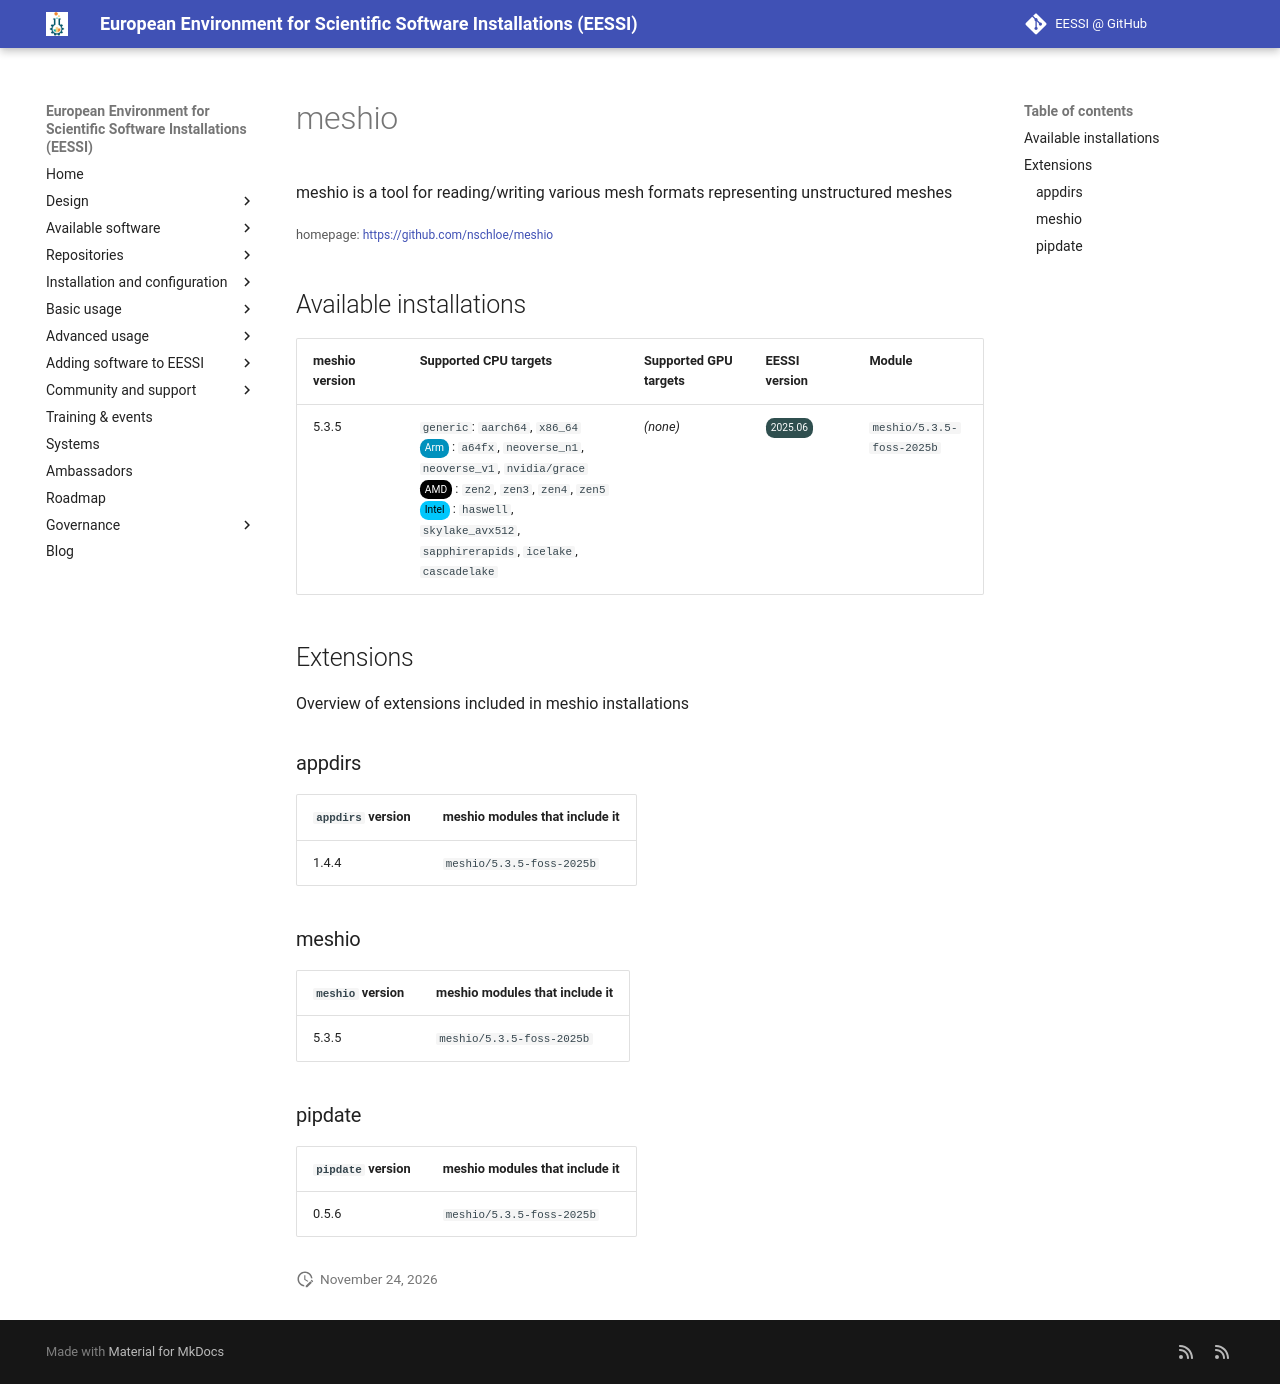

repository: EESSI/docs · page: available_software/detail/meshio/index.html · generator: mkdocs

---
json_ld:
  '@context': https://schema.org
  '@type': SoftwareApplication
  applicationCategory: DeveloperApplication
  description: meshio is a tool for reading/writing various mesh formats representing
    unstructured meshes
  license: Not confirmed
  name: meshio
  offers:
    '@type': Offer
    price: 0
  operatingSystem: LINUX
  review:
    '@type': Review
    author:
      '@type': Organization
      name: EESSI
    reviewBody: Application has been successfully made available on all architectures
      supported by EESSI
    reviewRating:
      '@type': Rating
      ratingValue: 5
  softwareRequirements: See https://www.eessi.io/docs/ for how to make EESSI available
    on your system
  softwareVersion: '[''5.3.5'']'
  url: https://github.com/nschloe/meshio
---
# meshio


meshio is a tool for reading/writing various mesh formats representing unstructured meshes

<small>homepage: </small><span class="software-link">[https://github.com/nschloe/meshio](https://github.com/nschloe/meshio)</span>

## Available installations


|meshio version|Supported CPU targets|Supported GPU targets|EESSI version|Module|
| --- | --- | --- | --- | --- |
|5.3.5|`generic`: `aarch64`, `x86_64`<br/><span class="software-cpu-arm">Arm</span>: `a64fx`, `neoverse_n1`, `neoverse_v1`, `nvidia/grace`<br/><span class="software-cpu-amd">AMD</span>: `zen2`, `zen3`, `zen4`, `zen5`<br/><span class="software-cpu-intel">Intel</span>: `haswell`, `skylake_avx512`, `sapphirerapids`, `icelake`, `cascadelake`<br/>|*(none)*|<span class="software-eessi-version-202506">2025.06</span>|`meshio/5.3.5-foss-2025b`|

## Extensions

Overview of extensions included in meshio installations


### appdirs


|`appdirs` version|meshio modules that include it|
| --- | --- |
|1.4.4|`meshio/5.3.5-foss-2025b`|

### meshio


|`meshio` version|meshio modules that include it|
| --- | --- |
|5.3.5|`meshio/5.3.5-foss-2025b`|

### pipdate


|`pipdate` version|meshio modules that include it|
| --- | --- |
|0.5.6|`meshio/5.3.5-foss-2025b`|
